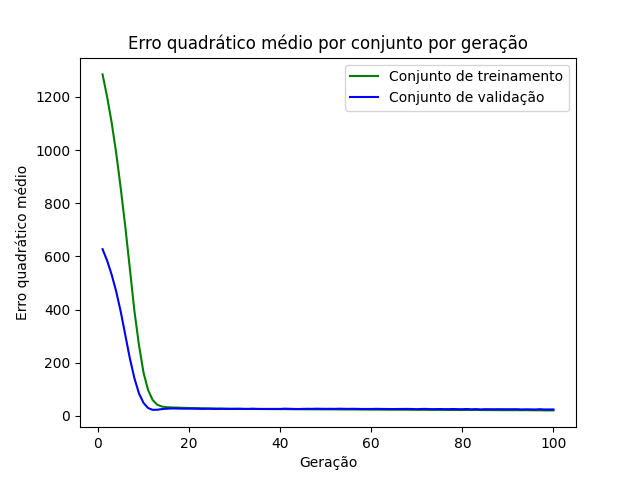

The file beside this chart, header and first rows:
epoch, loss_train, loss_val
1, 1285, 627.3
2, 1200, 584.3
3, 1103, 531.6
4, 988.5, 468.1
5, 855.6, 391.8
6, 710.9, 303.8
7, 553.4, 216.2
8, 394.5, 141.8
9, 266.2, 84.55
10, 162.6, 49.11
11, 97.65, 29.7
12, 59.98, 23.14
13, 42.38, 23.43
14, 35.57, 25.84
15, 32.98, 27.24
16, 32.14, 28.17
17, 31.55, 28.11
18, 30.98, 27.66
19, 30.48, 27.43
20, 30.01, 27.34
21, 29.65, 27.35
22, 29.3, 27.02
23, 28.91, 26.51
24, 28.55, 27.03
25, 28.18, 26.87
26, 27.96, 26.37
27, 27.75, 26.87
28, 27.46, 26.48
29, 27.21, 26.33
30, 26.98, 26.6
31, 26.86, 27
32, 26.62, 26.43
33, 26.54, 26.35
34, 26.62, 27.09
35, 26.22, 26.52
36, 26.08, 26.46
37, 25.94, 26.5
38, 25.8, 26.49
39, 25.8, 26.51
40, 25.66, 26.42
41, 25.94, 27.43
42, 25.4, 26.97
43, 25.29, 26.39
44, 25.35, 26.16
45, 25.2, 26.58
46, 25.15, 26.98
47, 25.1, 26.63
48, 25.03, 27.42
49, 24.86, 26.94
50, 24.78, 26.8
51, 24.81, 26.92
52, 24.79, 26.65
53, 24.68, 27.35
54, 24.53, 26.85
55, 24.46, 26.64
56, 24.47, 26.9
57, 24.33, 26.66
58, 24.24, 26.25
59, 24.09, 26.43
60, 24.01, 26.29
... 40 more rows
